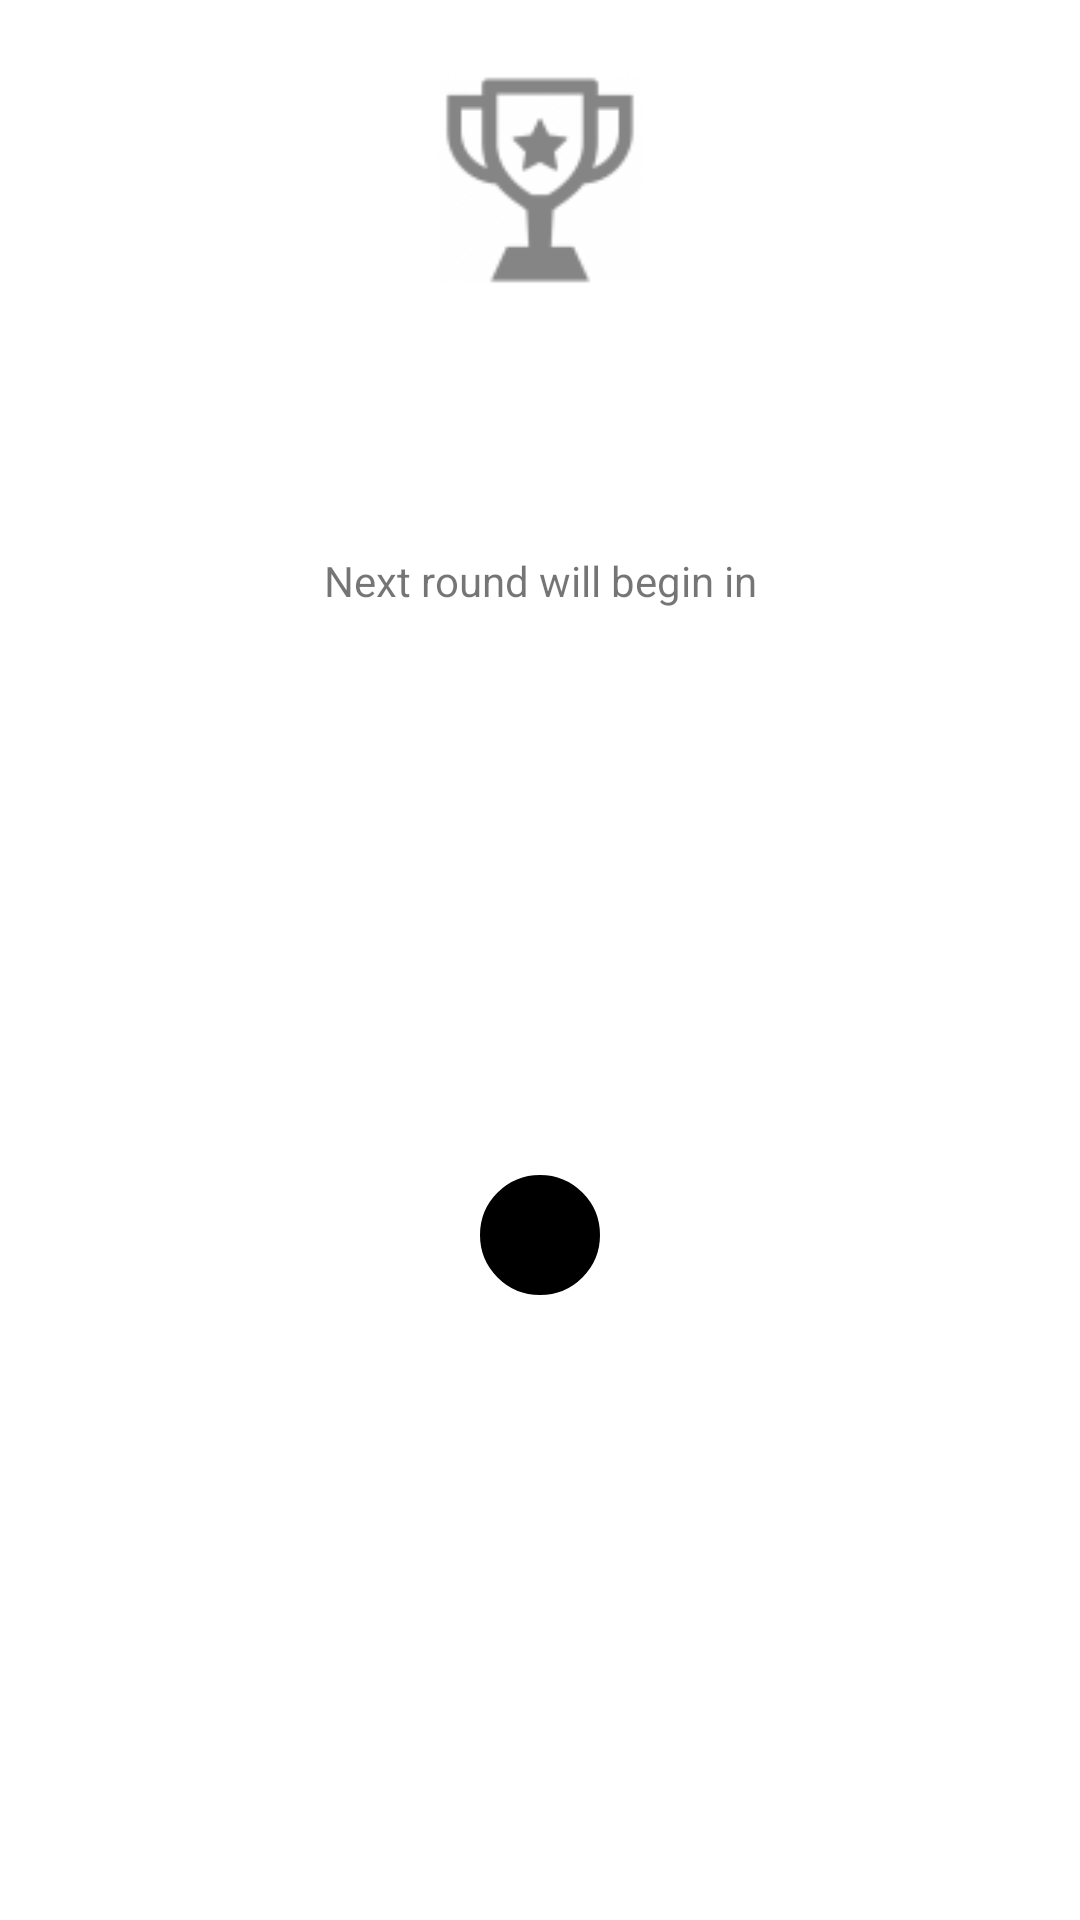

Write the Android layout XML for this screen, with the resource values it uses.
<!-- AndroidManifest.xml: application theme Theme.TiltToWin -->
<!-- res/layout/fragment_round_finished.xml -->
<?xml version="1.0" encoding="utf-8"?>
<layout xmlns:android="http://schemas.android.com/apk/res/android"
    xmlns:tools="http://schemas.android.com/tools"
    xmlns:app="http://schemas.android.com/apk/res-auto">
    <data>
        <variable
            name="gameViewModel"
            type="com.hearxgroup.tilttowin.features.game.GameViewModel"/>
    </data>

    <androidx.constraintlayout.widget.ConstraintLayout
        android:layout_width="match_parent"
        android:layout_height="wrap_content"
        android:padding="@dimen/small_padding"
        android:background="@color/lightBackground"
        tools:context=".features.game.GameActivity">

        <ImageView
            android:id="@+id/imgIcon"
            android:layout_width="70dp"
            android:layout_height="90dp"
            android:src="@{gameViewModel.roundEndIcon, default=@drawable/ic_victory}"
            android:scaleType="fitCenter"
            app:layout_constraintTop_toTopOf="parent"
            app:layout_constraintLeft_toLeftOf="parent"
            app:layout_constraintRight_toRightOf="parent"/>

        <TextView
            android:id="@+id/tvMessage"
            style="@style/MediumDarkTextView"
            android:layout_width="wrap_content"
            android:layout_height="wrap_content"
            tools:text="You won loren epsun ep sum oloeren"
            android:text="@{``+gameViewModel.roundEndMessage}"
            android:padding="@dimen/small_padding"
            app:layout_constraintTop_toBottomOf="@+id/imgIcon"
            app:layout_constraintLeft_toLeftOf="parent"
            app:layout_constraintRight_toRightOf="parent"/>

        <TextView
            android:id="@+id/tvNextRoundMessage"
            style="@style/MediumDarkTextView"
            android:layout_width="wrap_content"
            android:layout_height="wrap_content"
            android:text="Next round will begin in"
            android:layout_marginTop="@dimen/small_margin"
            android:padding="@dimen/small_padding"
            app:layout_constraintTop_toBottomOf="@+id/tvMessage"
            app:layout_constraintLeft_toLeftOf="parent"
            app:layout_constraintRight_toRightOf="parent"/>

        <TextView
            android:id="@+id/tvCountDown"
            style="@style/MediumLightTextView"
            android:background="@drawable/round_button_background"
            android:layout_width="40dp"
            android:layout_height="40dp"
            tools:text="0"
            android:text="@{``+gameViewModel.countDownTime}"
            android:layout_marginBottom="@dimen/medium_margin"
            app:layout_constraintTop_toBottomOf="@+id/tvNextRoundMessage"
            app:layout_constraintBottom_toBottomOf="parent"
            app:layout_constraintLeft_toLeftOf="parent"
            app:layout_constraintRight_toRightOf="parent"/>

    </androidx.constraintlayout.widget.ConstraintLayout>

</layout>
<!-- resources referenced by this layout -->
<resources>
  <color name="lightBackground">#FFF</color>
  <dimen name="medium_margin">20dp</dimen>
  <dimen name="small_margin">15dp</dimen>
  <dimen name="small_padding">15dp</dimen>
  <!-- drawable ic_victory: png bitmap (drawable-hdpi, 829 bytes) -->
  <!-- drawable round_button_background (drawable) -->
  <?xml version="1.0" encoding="utf-8"?>
  <selector xmlns:android="http://schemas.android.com/apk/res/android">
      <item android:state_pressed="false">
          <shape android:shape="rectangle">
              <corners android:radius="1000dp" />
              <solid android:color="@color/darkBackground" />
              <stroke
                  android:width="2dp"
                  android:color="@color/darkBackground" />
              <padding
                  android:bottom="4dp"
                  android:left="4dp"
                  android:right="4dp"
                  android:top="4dp" />
          </shape>
      </item>
  
      -->
  </selector>
  <style name="Theme.TiltToWin" parent="Theme.MaterialComponents.DayNight.DarkActionBar">
          
          <item name="colorPrimary">@color/purple_500</item>
          <item name="colorPrimaryVariant">@color/purple_700</item>
          <item name="colorOnPrimary">@color/white</item>
          
          <item name="colorSecondary">@color/teal_200</item>
          <item name="colorSecondaryVariant">@color/teal_700</item>
          <item name="colorOnSecondary">@color/black</item>
          
          <item name="android:statusBarColor" tools:targetApi="l">?attr/colorPrimaryVariant</item>
          
      </style>
  <color name="darkBackground">#000</color>
  <color name="purple_500">#FF6200EE</color>
  <color name="purple_700">#FF3700B3</color>
  <color name="teal_200">#FF03DAC5</color>
  <color name="teal_700">#FF018786</color>
  <!-- not gathered from this repository: default colours our renderer supplied (Android Studio template values) -->
  <color name="black">#FF000000</color>
  <color name="white">#FFFFFFFF</color>
</resources>
